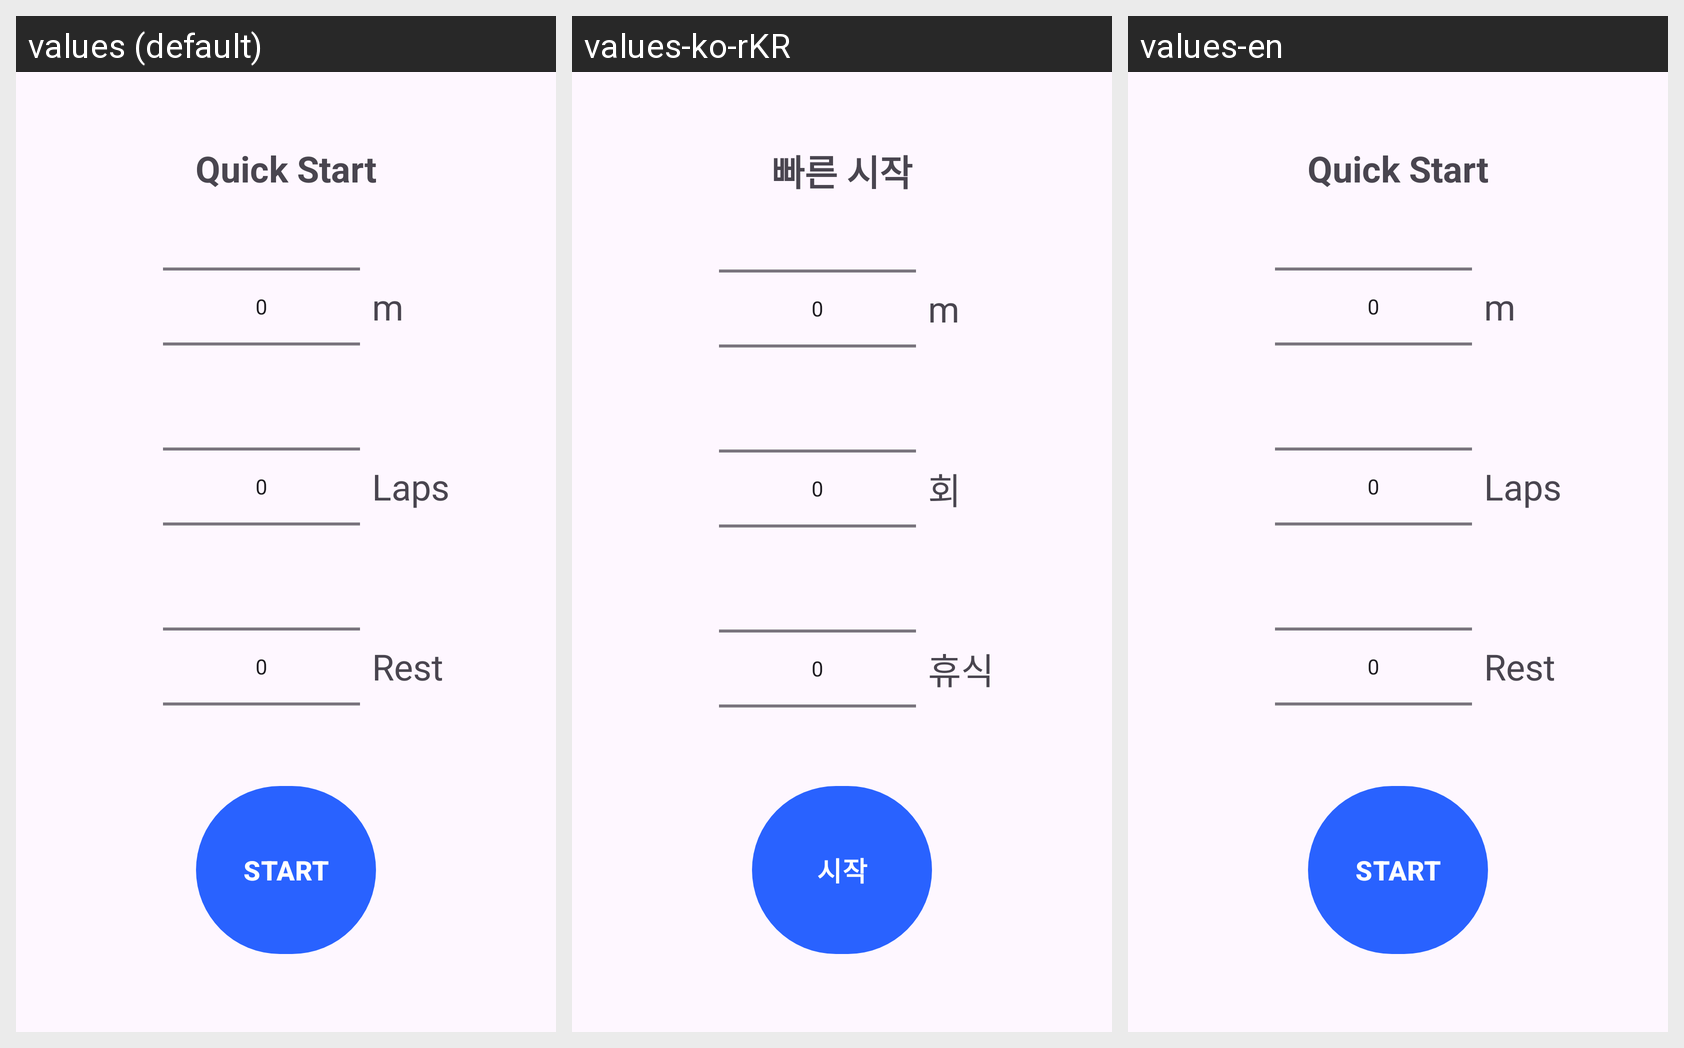

The same Android screen rendered under several of its app's locales, left to right. List the strings drawn on it with the default value and each locale's translation.
Android screen res/layout/fragment_running.xml rendered under 3 locales, left to right: values (default), values-ko-rKR, values-en. Device: Nexus 5 (rendered at 1080×1920; each locale shown at half size, 540×960, under a caption strip naming it); theme Theme.TrackRunning.
Strings drawn on this screen, with the default value and each locale's value (text and hints the layout hard-codes, and strings that could not be matched under every locale, appear in the picture but are not listed):

running_radio_qs
  values: Quick Start
  values-ko-rKR: 빠른 시작
  values-en: Quick Start

running_meter
  values: m
  values-ko-rKR: m
  values-en: m

running_laps
  values: Laps
  values-ko-rKR: 회
  values-en: Laps

running_rest
  values: Rest
  values-ko-rKR: 휴식
  values-en: Rest

run_btn_start
  values: START
  values-ko-rKR: 시작
  values-en: START
